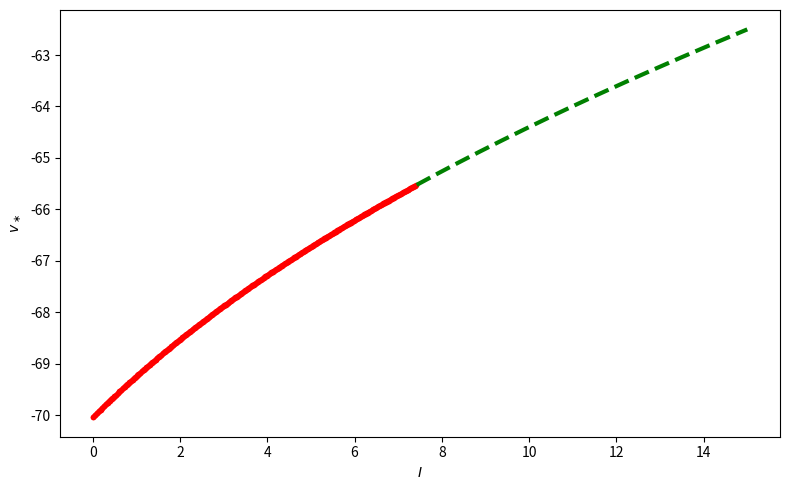

The matplotlib source for this figure:
import numpy as np
from numpy import exp
import matplotlib.pyplot as plt

c = 1.
g_k = 36.
g_na = 120.
g_l = 0.3
v_k = -82.
v_na = 45.
v_l = -59.


def alpha_m(v):
    with np.errstate(divide='ignore', invalid='ignore'):
        out = (v + 45) / 10.0 / (1 - exp(-(v + 45) / 10))
    return out if abs(v + 45) > 1e-8 else 1.0


def alpha_m_p(v):
    num, den = (v + 45) / 10, 1 - exp(-(v + 45) / 10)
    num_p, den_p = 1 / 10, exp(-(v + 45) / 10) / 10
    return (den * num_p - num * den_p) / den ** 2


def beta_m(v):
    return 4 * exp(-(v + 70) / 18)


def beta_m_p(v):
    return -(4 / 18) * exp(-(v + 70) / 18)


def alpha_n(v):
    return 0.01 * (-60.0 - v) / (exp((-60 - v) / 10) - 1)


def alpha_n_p(v):
    num, den = 0.01 * (-60.0 - v), exp((-60 - v) / 10) - 1
    num_p, den_p = -0.01, -(den + 1) * 0.1
    return (den * num_p - num * den_p) / den ** 2


def beta_n(v):
    return 0.125 * exp(-(v + 70) / 80)


def beta_n_p(v):
    return -beta_n(v) / 80


def m_inf(v):
    return alpha_m(v) / (alpha_m(v) + beta_m(v))


def m_inf_p(v):
    num = (alpha_m(v) + beta_m(v)) * alpha_m_p(v)
    num = num - alpha_m(v) * (alpha_m_p(v) + beta_m_p(v))
    return num / (alpha_m(v) + beta_m(v)) ** 2


def n_inf(v):
    return alpha_n(v) / (alpha_n(v) + beta_n(v))


def f(v):
    '''dv/dt at i_ext=0 of the reduced (m=m_inf(v), h=0.83-n_inf(v)) HH model'''
    return g_na * m_inf(v) ** 3 * (0.83 - n_inf(v)) * (v_na - v) \
        + g_k * n_inf(v) ** 4 * (v_k - v) + g_l * (v_l - v)


def find_fixed_point(i_ext):
    v_left, v_right = -100., 50.
    while v_right - v_left > 1e-10:
        v_c = (v_left + v_right) / 2
        if (f(v_c) + i_ext) * (f(v_left) + i_ext) > 0:
            v_left = v_c
        else:
            v_right = v_c
    return (v_left + v_right) / 2


def jacobian(v_c, n_c):
    j00 = g_na * 3 * m_inf(v_c) ** 2 * m_inf_p(v_c) * (0.83 - n_c) * (v_na - v_c) \
        - g_na * m_inf(v_c) ** 3 * (0.83 - n_c) - g_k * n_c ** 4 - g_l
    j01 = -g_na * m_inf(v_c) ** 3 * (v_na - v_c) + 4 * g_k * n_c ** 3 * (v_k - v_c)
    j10 = alpha_n_p(v_c) * (1 - n_c) - beta_n_p(v_c) * n_c
    j11 = -alpha_n(v_c) - beta_n(v_c)
    return np.array([[j00, j01], [j10, j11]]) / c


i_ext_vec = np.arange(1001) / 1000 * 15

red, green = [], []
for i_ext in i_ext_vec:
    v_c = find_fixed_point(i_ext)
    n_c = n_inf(v_c)
    e = np.linalg.eigvals(jacobian(v_c, n_c))
    if e[0].real < 0 and e[1].real < 0 and abs(e[0].imag) > 1e-4:
        red.append((i_ext, v_c))
    if e[0].real > 0 and e[1].real > 0 and abs(e[0].imag) > 1e-4:
        green.append((i_ext, v_c))

if __name__ == "__main__":

    plt.figure(figsize=(8, 5))
    if red:
        i_pts, v_pts = zip(*red)
        plt.plot(i_pts, v_pts, '.r', markersize=6)
    if green:
        i_pts, v_pts = zip(*green)
        plt.plot(i_pts, v_pts, '--g', linewidth=3)

    plt.xlabel('$I$')
    plt.ylabel(r'$v_\ast$')
    plt.tight_layout()
    plt.savefig("fig.png")
    # plt.show()
